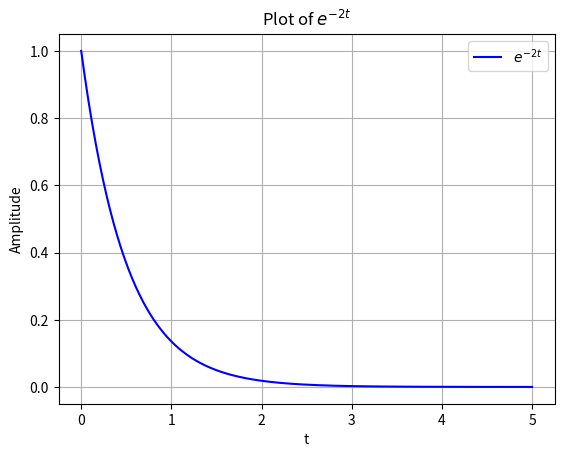

Write the Python code that produced this figure.
import numpy as np
import matplotlib.pyplot as plt

# Define time vector from 0 to 5 with small intervals
t = np.linspace(0, 5, 500)

# Compute the function e^(-2t)
y = np.exp(-2 * t)

# Plotting
plt.plot(t, y, label=r'$e^{-2t}$', color='blue')
plt.title('Plot of $e^{-2t}$')
plt.xlabel('t')
plt.ylabel('Amplitude')
plt.grid(True)
plt.legend()
plt.show()
